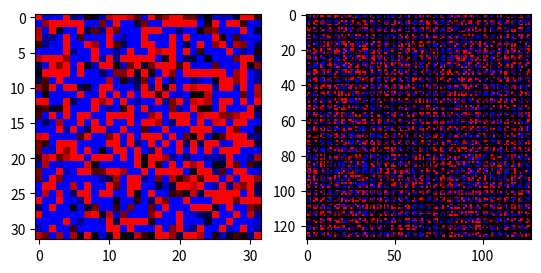

Reproduce this figure in Python.
import numpy as np
import matplotlib.pyplot as plt
# import glumpy

np.random.seed(0)

val1 = np.random.randn(32, 32)
val2 = np.random.randn(32, 32)
weight2 = np.random.randn(val2.shape[0], val2.shape[1], 3, 3)

val3 = np.random.randn(32, 32)
mean3 = 0.0
std3 = 0.0

val4 = np.random.randn(32, 32)
softmaxDivide4 = 0.0

# layer 2 convolution
val1Pad = np.pad(val1, 1, 'constant')
for p, v in np.ndenumerate(val2[1:-1, 1:-1]):
    val2[p[0] + 1, p[1] + 1] = np.sum(val1Pad[ p[0]:p[0]+3, p[1]:p[1]+3 ] * weight2[p])

# layer 3 normalize
mean3 = np.average(val2)
std3 = np.sqrt(np.sum((val2 - mean3) ** 2))

val3 = (val2 - mean3) / std3

# layer 4 softmax
softmaxDivide4 = np.sum(np.exp(val3))
val4 = np.exp(val3) / softmaxDivide4


# layer 4 gradient
gradVal4 = np.ones(val4.shape)

# print gradVal4
# print np.exp(val4) / softmaxDivide4

gradVal4 *= np.exp(val4) / softmaxDivide4

# layer 3 gradient
gradVal3 = gradVal4 / std3


# window = glumpy.Window(512, 512)
# im = glumpy.Image(z.astype(np.float32), cmap=glumpy.colormap.Grey)

# @window.event
# def on_draw():
#     im.blit(0, 0, window.width, window.height)
# window.mainloop()

def colorize(val):
    ret = np.zeros((val.shape[0], val.shape[1], 3))
    for x in range(val.shape[0]):
        for y in range(val.shape[1]):
            v = val[x, y]
            ret[x, y] = (max(v, 0), 0, max(-v, 0))
    return ret

def colorizeWeight(val):
    ret = np.zeros((val.shape[0] * 4, val.shape[1] * 4, 3))
    for x in range(val.shape[0]):
        for y in range(val.shape[1]):
            for subx in range(3):
                for suby in range(3):
                    v = val[x, y, subx, suby]
                    ret[x * 4 + subx, y * 4 + suby] = (max(v, 0), 0, max(-v, 0))
    return ret

# display = np.zeros((val2.shape[0], val2.shape[1], 3))
# for x in range(display.shape[0]):
#     for y in range(display.shape[1]):
#         display[x, y] = colorize(val2[x, y])

print(val2)

display = colorize(val2)

# colorizeV = np.vectorize(colorize)
#
# print colorizeV(val2)
# # print [colorize(y) for y in val2]
#
# display = colorizeV(val2) #np.vectorize(weight2.reshape(-1, 3, 3))
# for i, d in np.ndenumerate(display):
#     display[i] = (1, 1, 0)

# print(display)

# Plot the grid
fig, ax = plt.subplots(1, 2)
ax[0].imshow(colorize(val2), interpolation='none')
ax[1].imshow(colorizeWeight(weight2), interpolation='none')
plt.gray()
plt.show()

# print gradVal3

# print val2
# print val3
# print val4
# print np.sum(val4)
# print(gradVal4)

# print gradVal4